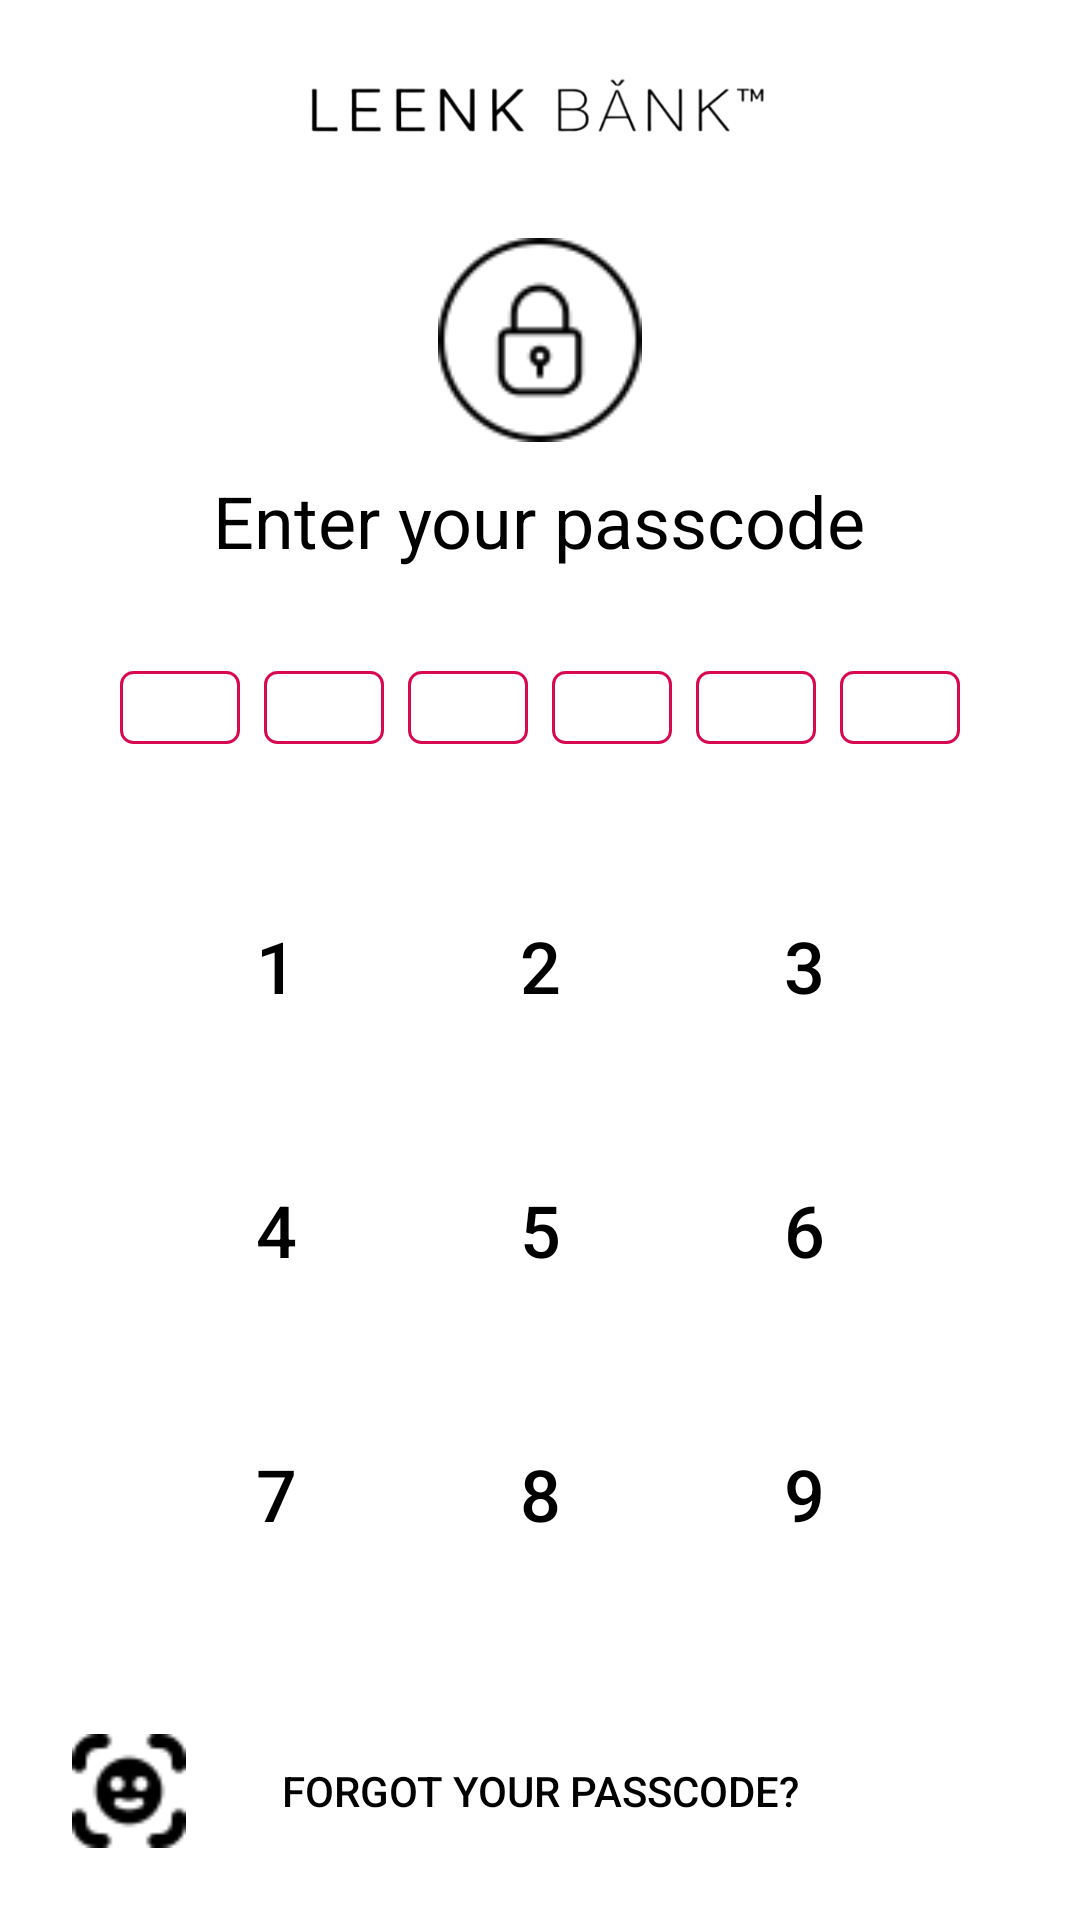

Write the Android layout XML for this screen, with the resource values it uses.
<!-- AndroidManifest.xml: application theme Theme.Leenk -->
<!-- res/layout/activity_login_passcode.xml -->
<?xml version="1.0" encoding="utf-8"?>
<LinearLayout xmlns:android="http://schemas.android.com/apk/res/android"
    xmlns:app="http://schemas.android.com/apk/res-auto"
    android:layout_width="match_parent"
    android:layout_height="match_parent"
    android:orientation="vertical"
    android:background="@android:color/white"
    android:padding="16dp">

    <LinearLayout
        android:layout_width="match_parent"
        android:layout_height="wrap_content"
        android:orientation="horizontal"
        android:gravity="center_vertical">

        <ImageView
            android:layout_width="0dp"
            android:layout_height="wrap_content"
            android:layout_weight="1"
            android:src="@drawable/logotransaparenttext"
            android:scaleType="fitStart"
            android:adjustViewBounds="true"
            android:layout_marginBottom="2dp"
            app:tint="@android:color/black" />

        <ImageButton
            android:id="@+id/btnClose"
            android:layout_width="wrap_content"
            android:layout_height="wrap_content"
            android:src="@drawable/ic_close"
            android:background="?attr/selectableItemBackgroundBorderless"
            android:padding="8dp"
            android:contentDescription="Close"
            app:tint="@android:color/black" />
    </LinearLayout>

    <LinearLayout
        android:layout_width="match_parent"
        android:layout_height="0dp"
        android:layout_weight="1"
        android:orientation="vertical"
        android:gravity="center">

        <ImageView
            android:layout_width="68dp"
            android:layout_height="68dp"
            android:src="@drawable/ic_lock"
            android:layout_marginBottom="10dp"
            android:layout_marginTop="20dp"
            android:contentDescription="Lock Icon"
            app:tint="@android:color/black" />

        <TextView
            android:layout_width="wrap_content"
            android:layout_height="wrap_content"
            android:text="Enter your passcode"
            android:textSize="24sp"
            android:textColor="@android:color/black"
            android:layout_marginBottom="32dp" />

        <LinearLayout
            android:layout_width="match_parent"
            android:layout_height="wrap_content"
            android:orientation="horizontal"
            android:layout_marginTop="2dp"
            android:layout_marginBottom="30dp"
            android:gravity="center">

            <EditText
                android:id="@+id/etPasscode1"
                android:layout_width="40dp"
                android:layout_height="wrap_content"
                android:inputType="numberPassword"
                android:maxLength="1"
                android:textAlignment="center"
                android:background="@drawable/passcode_input_background"
                android:layout_marginEnd="8dp"/>

            <EditText
                android:id="@+id/etPasscode2"
                android:layout_width="40dp"
                android:layout_height="wrap_content"
                android:inputType="numberPassword"
                android:maxLength="1"
                android:textAlignment="center"
                android:background="@drawable/passcode_input_background"
                android:layout_marginEnd="8dp"/>

            <EditText
                android:id="@+id/etPasscode3"
                android:layout_width="40dp"
                android:layout_height="wrap_content"
                android:inputType="numberPassword"
                android:maxLength="1"
                android:textAlignment="center"
                android:background="@drawable/passcode_input_background"
                android:layout_marginEnd="8dp"/>

            <EditText
                android:id="@+id/etPasscode4"
                android:layout_width="40dp"
                android:layout_height="wrap_content"
                android:inputType="numberPassword"
                android:maxLength="1"
                android:textAlignment="center"
                android:background="@drawable/passcode_input_background"
                android:layout_marginEnd="8dp"/>

            <EditText
                android:id="@+id/etPasscode5"
                android:layout_width="40dp"
                android:layout_height="wrap_content"
                android:inputType="numberPassword"
                android:maxLength="1"
                android:textAlignment="center"
                android:background="@drawable/passcode_input_background"
                android:layout_marginEnd="8dp"/>

            <EditText
                android:id="@+id/etPasscode6"
                android:layout_width="40dp"
                android:layout_height="wrap_content"
                android:inputType="numberPassword"
                android:maxLength="1"
                android:textAlignment="center"
                android:background="@drawable/passcode_input_background"/>


        </LinearLayout>

        <GridLayout
            android:layout_width="wrap_content"
            android:layout_height="wrap_content"
            android:columnCount="3"
            android:rowCount="4"
            android:useDefaultMargins="true">

            
            <Button
                android:id="@+id/btn1"
                style="@style/NumberPadButtonWhite"
                app:backgroundTint="@android:color/white"
                android:text="1" />

            <Button
                android:id="@+id/btn2"
                style="@style/NumberPadButtonWhite"
                app:backgroundTint="@android:color/white"
                android:text="2" />

            <Button
                android:id="@+id/btn3"
                style="@style/NumberPadButtonWhite"
                app:backgroundTint="@android:color/white"
                android:text="3" />

            <Button
                android:id="@+id/btn4"
                style="@style/NumberPadButtonWhite"
                app:backgroundTint="@android:color/white"
                android:text="4" />

            <Button
                android:id="@+id/btn5"
                style="@style/NumberPadButtonWhite"
                app:backgroundTint="@android:color/white"
                android:text="5" />

            <Button
                android:id="@+id/btn6"
                style="@style/NumberPadButtonWhite"
                app:backgroundTint="@android:color/white"
                android:text="6" />

            <Button
                android:id="@+id/btn7"
                style="@style/NumberPadButtonWhite"
                app:backgroundTint="@android:color/white"
                android:text="7" />

            <Button
                android:id="@+id/btn8"
                style="@style/NumberPadButtonWhite"
                app:backgroundTint="@android:color/white"
                android:text="8" />

            <Button
                android:id="@+id/btn9"
                style="@style/NumberPadButtonWhite"
                app:backgroundTint="@android:color/white"
                android:text="9" />

            <Space
                android:layout_width="0dp"
                android:layout_height="0dp" />

            <Button
                android:id="@+id/btn0"
                style="@style/NumberPadButtonWhite"
                app:backgroundTint="@android:color/white"
                android:text="0" />

            <ImageButton
                android:id="@+id/btnBackspace"
                style="@style/NumberPadButtonWhite"
                android:src="@drawable/ic_backspace"
                android:contentDescription="Backspace"
                app:tint="@android:color/black" />

        </GridLayout>

    </LinearLayout>

    <LinearLayout
        android:layout_width="match_parent"
        android:layout_height="wrap_content"
        android:orientation="horizontal"
        android:gravity="center_vertical"
        android:layout_marginTop="16dp">

        <ImageButton
            android:id="@+id/btnFaceLogin"
            android:layout_width="54dp"
            android:layout_height="54dp"
            android:src="@drawable/facerecognition"
            android:background="?attr/selectableItemBackground"
            android:adjustViewBounds="true"
            android:scaleType="fitCenter"
            android:padding="8dp"
            android:contentDescription="Face Login"
            app:tint="@android:color/black" />

        <Button
            android:id="@+id/btnForgotPasscode"
            android:layout_width="0dp"
            android:layout_weight="1"
            android:layout_height="wrap_content"
            android:text="Forgot your passcode?"
            android:textColor="@android:color/black"
            android:background="?attr/selectableItemBackground"
            android:layout_marginStart="8dp"
            android:layout_marginEnd="8dp" />

        <ImageButton
            android:id="@+id/btnFingerprintLogin"
            android:layout_width="54dp"
            android:layout_height="54dp"
            android:src="@drawable/fingerprint"
            android:background="?attr/selectableItemBackground"
            android:adjustViewBounds="true"
            android:scaleType="fitCenter"
            android:padding="8dp"
            android:contentDescription="Fingerprint Login"
            app:tint="@android:color/black" />

    </LinearLayout>

</LinearLayout>
<!-- resources referenced by this layout -->
<resources>
  <!-- drawable facerecognition: png bitmap (drawable, 768 bytes) -->
  <!-- drawable ic_backspace: png bitmap (drawable, 414 bytes) -->
  <!-- drawable ic_lock: png bitmap (drawable, 3774 bytes) -->
  <!-- drawable logotransaparenttext: png bitmap (drawable, 35808 bytes) -->
  <!-- drawable passcode_input_background (drawable) -->
  <?xml version="1.0" encoding="utf-8"?>
  <shape xmlns:android="http://schemas.android.com/apk/res/android">
      <solid android:color="@android:color/white" />
      <stroke android:width="1dp" android:color="@color/primary_text_color" />
      <corners android:radius="4dp" />
  </shape>
  <style name="NumberPadButtonWhite" parent="Widget.MaterialComponents.Button.OutlinedButton">
          <item name="android:layout_width">80dp</item>
          <item name="android:layout_height">80dp</item>
          <item name="android:textSize">24sp</item>
          <item name="android:textColor">@android:color/black</item>
          <item name="backgroundTint">@android:color/white</item>
          <item name="cornerRadius">30dp</item>
          <item name="strokeColor">@android:color/darker_gray</item>
          <item name="strokeWidth">0dp</item>
          <item name="android:elevation">8dp</item>
      </style>
  <style name="Theme.Leenk" parent="Base.Theme.Leenk" />
  <color name="primary_text_color">#d7094f</color>
  <style name="Base.Theme.Leenk" parent="Theme.Material3.DayNight.NoActionBar">
          
          
      </style>
</resources>
